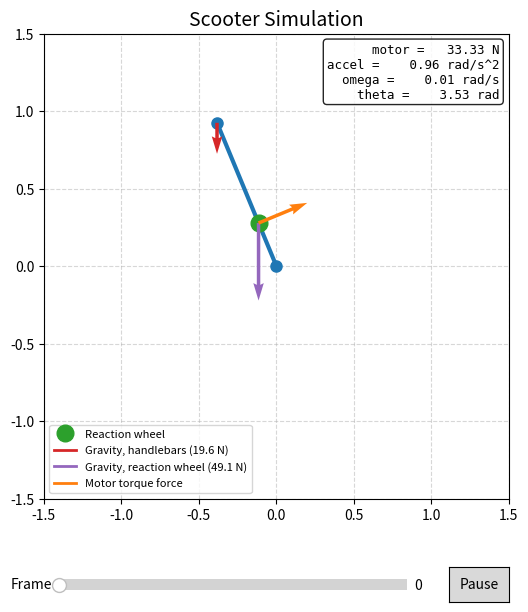

Here is the Python script that generated this plot:
import math
import matplotlib.pyplot as plt
import numpy as np
import matplotlib.animation as animation
from matplotlib.widgets import Slider, Button

class ScooterReversePendulumReactionWheel():
    """
    This simulation takes an input of an applied current to the reaction wheel motor, and simulates
    the body and handlebars of the scooter and how they react to acceleration in the reaction wheel.

    TODO: This in particular lacks ability to simulate the motor's saturation (max speed limits).
    """

    def __init__(self, handlebar_mass = 2.0, body_mass = 35.0, reaction_wheel_mass = 5.0, 
                 length_off_body_of_reaction_wheel = 0.3, stem_length = 1.0, motor_kt = 1.0, 
                 starting_angle = math.pi, dt = 0.01, gravity = 9.81):
        """
        handlebar_mass = 2.0 # (kilograms) mass of the handlebars\n
        body_mass = 35.0 # (kilograms) mass of deck and body\n
        reaction_wheel_mass = 5.0 # (kilograms) mass of reaction wheel\n
        length_off_body_of_reaction_wheel = 0.3 # (meters) length from fulcrum of reaction wheel (where force is applied)\n
        stem_length = 1.0 # (meters) total lengths of scooter stem\n
        motor_kt = 1.0 # (Nm/A) motor constant T (torque) = A (current) * Kt (motor constant)\n
        starting_angle = PI # PI is facing straigtht up\n
        dt = 0.01 # time step for sim, in seconds\n
        gravity = 9.81 # (meter/second^2) gravity
        """

        self.handlebar_mass = handlebar_mass
        self.body_mass = body_mass
        self.reaction_wheel_mass = reaction_wheel_mass
        self.length_off_body_of_reaction_wheel = length_off_body_of_reaction_wheel
        self.stem_length = stem_length
        self.motor_kt = motor_kt
        self.starting_angle = starting_angle
        self.dt = dt
        self.gravity = gravity 

        self.x_history = []
        self.y_history = []
        self.theta_history = []
        self.w_history = []
        self.accel_history = []
        self.current_history = []

        self.steps = 0

        # state = [theta (rads), angular velocity (rad/second)]
        self.Y = np.array([starting_angle, 0.0])

        self.BODY_MOMENT_OF_INERTIA, self.RW_OFFSET = self.body_moment_of_intertia()

    def body_moment_of_intertia(self):
        m12 = self.handlebar_mass + self.body_mass
        r1 = self.length_off_body_of_reaction_wheel*self.handlebar_mass/m12
        r2 = self.length_off_body_of_reaction_wheel*self.body_mass/m12

        return self.handlebar_mass*(r1**2) + self.body_mass*(r2**2), self.length_off_body_of_reaction_wheel-r1

    def acceleration(self, applied_current, theta):
        torque_motor = applied_current * self.motor_kt
        torque_gravity = (self.handlebar_mass * self.gravity * self.stem_length * math.sin(theta)) + (self.reaction_wheel_mass * self.gravity * self.length_off_body_of_reaction_wheel * math.sin(theta)) # handlebars + reaction wheel
        total_system_inertia = self.BODY_MOMENT_OF_INERTIA + (self.reaction_wheel_mass * self.length_off_body_of_reaction_wheel**2)
        accel = - (torque_motor + torque_gravity) / total_system_inertia
        return accel

    def step(self, applied_current = 0.0):
        self.Y = self.rk4_step(applied_current, self.Y, self.dt)

        theta, w = self.Y
    
        self.x_history.append(self.stem_length * math.sin(theta))
        self.y_history.append(-self.stem_length * math.cos(theta))
        self.theta_history.append(theta)
        self.w_history.append(w)
        self.accel_history.append(self.acceleration(applied_current, theta))
        self.current_history.append(applied_current)

        self.steps += 1

        return theta, w, self.acceleration(applied_current, theta)

    def rhs(self, applied_current, Y):
        "Return the derivatives at the right hand side of the curve being approximated"
        theta, vel = Y 
        accel = self.acceleration(applied_current, theta)
        return np.array([vel, accel]) # [angular velocity (rad/s), acceleration (rad/s^2)]

    def rk4_step(self, applied_current, Y, h):
        "Fourth Order Runge-Kutta Integration"
        k1 = self.rhs(applied_current, Y)
        k2 = self.rhs(applied_current, Y + h/2 * k1)
        k3 = self.rhs(applied_current, Y + h/2 * k2)
        k4 = self.rhs(applied_current, Y + h*k3)

        return Y + (h/6)*(k1+(2*k2)+(2*k3)+k4)

    def show_plot(self):
        # Set up the Matplotlib Figure and Axis
        fig, ax = plt.subplots(figsize=(6, 7))
        fig.subplots_adjust(bottom=0.18)
        ax.set_xlim(-self.stem_length * 1.5, self.stem_length * 1.5)
        ax.set_ylim(-self.stem_length * 1.5, self.stem_length * 1.5)
        ax.set_aspect('equal')
        ax.grid(True, linestyle='--', alpha=0.5)
        ax.set_title("Scooter Simulation", fontsize=14)

        # Gravity forces (N), scaled so the largest arrow is half the stem length
        handlebar_force = self.handlebar_mass * self.gravity
        rw_force = self.reaction_wheel_mass * self.gravity
        # Motor torque expressed as an equivalent tangential force at the reaction wheel (F = T / r)
        motor_forces = [c * self.motor_kt / self.length_off_body_of_reaction_wheel for c in self.current_history]
        max_motor_force = max(abs(f) for f in motor_forces)

        arrow_scale = 0.5 * self.stem_length / max(handlebar_force, rw_force, max_motor_force)
        rw_ratio = self.length_off_body_of_reaction_wheel / self.stem_length

        # Create the visual elements that will be updated each frame
        line, = ax.plot([], [], 'o-', lw=3, color='#1f77b4', markersize=8)  # Pendulum rod and bob
        trace, = ax.plot([], [], '-', lw=1, color='orange', alpha=0.6)      # Trace path of the bob
        rw_marker, = ax.plot([], [], 'o', color='#2ca02c', markersize=12, label='Reaction wheel')
        gravity_arrows = ax.quiver(
            [0, 0], [0, 0], [0, 0], [-handlebar_force * arrow_scale, -rw_force * arrow_scale],
            color=['#d62728', '#9467bd'], angles='xy', scale_units='xy', scale=1, zorder=5
        )
        ax.plot([], [], color='#d62728', lw=2, label=f'Gravity, handlebars ({handlebar_force:.1f} N)')
        ax.plot([], [], color='#9467bd', lw=2, label=f'Gravity, reaction wheel ({rw_force:.1f} N)')
        motor_arrow = ax.quiver([0], [0], [0], [0], color='#ff7f0e', angles='xy',
                                scale_units='xy', scale=1, zorder=5)
        ax.plot([], [], color='#ff7f0e', lw=2, label='Motor torque force')
        ax.legend(loc='lower left', fontsize=8)

        info_box = ax.text(
            0.98, 0.98, "", transform=ax.transAxes, ha='right', va='top', family='monospace',
            fontsize=9, bbox=dict(boxstyle='round', facecolor='white', alpha=0.85)
        )

        def draw_frame(i):
            x, y = self.x_history[i], self.y_history[i]
            rw_x, rw_y = x * rw_ratio, y * rw_ratio

            line.set_data([0, x], [0, y])
            trace.set_data(self.x_history[:i + 1], self.y_history[:i + 1])
            rw_marker.set_data([rw_x], [rw_y])
            gravity_arrows.set_offsets([[x, y], [rw_x, rw_y]])

            # Tangent to the stem; the minus matches accel = -(torque_motor + ...) / inertia
            theta = self.theta_history[i]
            motor_force = motor_forces[i]
            motor_arrow.set_offsets([[rw_x, rw_y]])
            motor_arrow.set_UVC(-motor_force * arrow_scale * math.cos(theta),
                                -motor_force * arrow_scale * math.sin(theta))

            info_box.set_text(
                f"motor = {motor_force:7.2f} N\n"
                f"accel = {self.accel_history[i]:7.2f} rad/s^2\n"
                f"omega = {self.w_history[i]:7.2f} rad/s\n"
                f"theta = {self.theta_history[i]:7.2f} rad"
            )
            fig.canvas.draw_idle()

        # Frame slider and play/pause button
        slider = Slider(fig.add_axes([0.15, 0.06, 0.58, 0.03]), 'Frame', 0, self.steps - 1,
                        valinit=0, valstep=1)
        button = Button(fig.add_axes([0.8, 0.05, 0.1, 0.05]), 'Pause')
        playing = [True]

        def toggle(_event):
            playing[0] = not playing[0]
            button.label.set_text('Pause' if playing[0] else 'Play')

        def advance(_frame):
            if playing[0]:
                slider.set_val((int(slider.val) + 1) % self.steps)

        slider.on_changed(lambda val: draw_frame(int(val)))
        button.on_clicked(toggle)
        draw_frame(0)

        # Keep a reference so the animation isn't garbage collected
        anim = animation.FuncAnimation(fig, advance, interval=self.dt*1000, cache_frame_data=False)

        plt.show()


if __name__ == "__main__":
    sim = ScooterReversePendulumReactionWheel(starting_angle=math.pi*(9/8))

    # Sim Constants
    dt = 0.01
    SIM_TIME = 10.0 # (seconds)
    APPLIED_CURRENT = 10.0 # Current (Amps)

    for t in range(int(SIM_TIME/dt)):
        theta, w, a = sim.step(APPLIED_CURRENT)

        print(f"time (s): {t} accel (rad/s^2): {a} angular velocity (rad/s): {w} theta (rad): {theta}")

    sim.show_plot()
